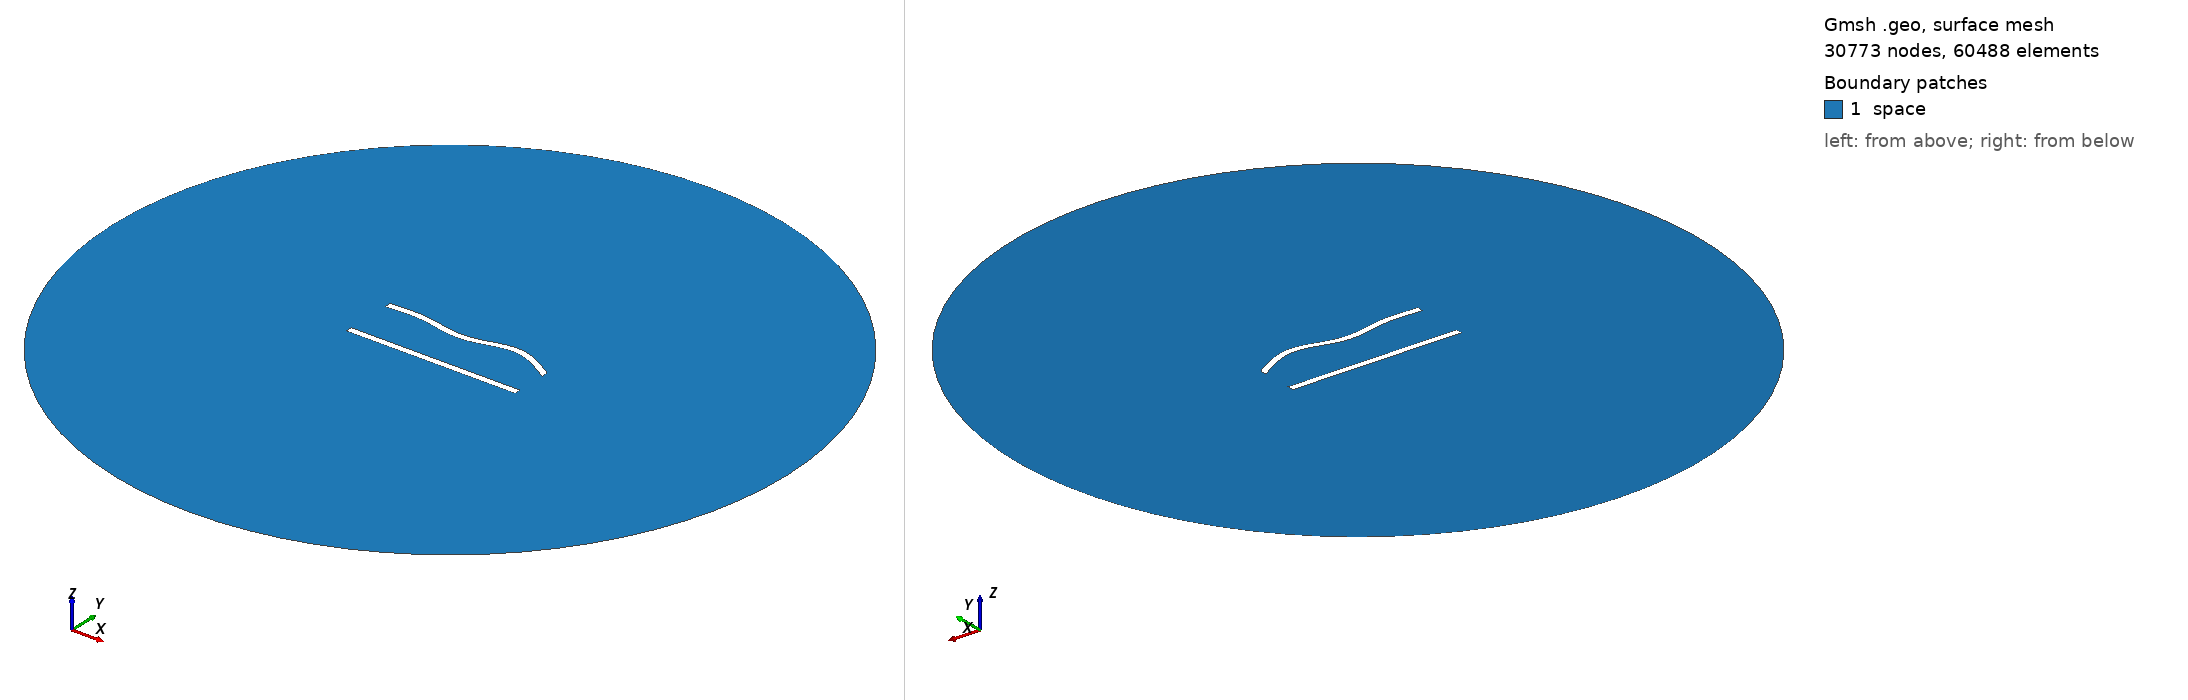

Gmsh geometry script, surface-meshed: 30773 nodes, 60488 surface elements. Boundary patches (legend numbers): 1 space. Left view from above one corner, right view from below the opposite corner. Legend entries are the model's physical surfaces. The drawing asked Gmsh for element sizes between 1% and 20% of the model's largest extent; the script's own settings can give other sizes.

=== 336.geo (drawn) ===
//---------------------------------------
// Geometry kernel
//---------------------------------------

SetFactory("OpenCASCADE");



//---------------------------------------
// Parameters of the geometry
//---------------------------------------

// Overetch of the upper plate
overetch = 0.0;

// Distance between the plates
distance = 30.0;

// Discretization over the x axis (for the deformation)
nx = 50; 

// Length of the plate
L = 100 - overetch; 

// Number of modes
n = 4; 

// 1st mode coefficient
coeff(1) = -1.5;
beta(1) = 0.596864 * 3.1415926535 / L;

// 2nd mode coefficient
coeff(2) = 0.0;
beta(2) = 1.49418 * 3.1415926535 / L;

// 3rd mode coefficient
coeff(3) = -1.5;
beta(3) = 2.50025 * 3.1415926535 / L;

// 4th mode coefficient
coeff(4) = 1.5;
beta(4) = 3.49999 * 3.1415926535 / L;



//---------------------------------------
// Upper plate (deformed rectangle)
//---------------------------------------

// Coordiantes of the upper plate
xmin = -50;
xmax = 50 - overetch;

// Height of the upper plate
yheight = 4 - 2 * overetch;

// Indexes of the points
UpperID[] = {};
LowerID[] = {};
LeftID[] = {};
RightID[] = {};

// Point index
p = 1;

// Horizontal edges
For i In {1:nx}
    x = xmin + (i-1)*(xmax - xmin)/(nx-1);

    y_bottom = distance / 2 + overetch;
    For j In {1:n}
        C = (Cosh(beta(j)*L) + Cos(beta(j)*L)) / (Sinh(beta(j)*L) + Sin(beta(j)*L));
        y_bottom  = y_bottom + coeff(j) * (Cosh(beta(j)*(x+50)) - Cos(beta(j)*(x+50)) - C * (Sinh(beta(j)*(x+50)) - Sin(beta(j)*(x+50))));
    EndFor

    y_top = y_bottom + yheight;

    Point(p) = {x, y_top, 0, 1.0};
    UpperID[i] = p;
    p = p + 1;

    Point(p) = {x, y_bottom, 0, 1.0};
    LowerID[i] = p;
    p = p + 1;
EndFor

// Create point lists
UpperPts[] = {}; LowerPts[] = {};
For i In {1:nx}
  UpperPts[] += {UpperID[i]};
  LowerPts[] += {LowerID[i]};
EndFor

// Build splines
Spline(1) = {UpperPts[]};
Spline(2) = {LowerPts[]};
Line(3) = {LowerPts[nx-1], UpperPts[nx-1]};
Line(4) = {LowerPts[0], UpperPts[0]};

// Build the plane surface
Curve Loop(1) = {2, 3, -1, -4};
Plane Surface(1) = {1};



//---------------------------------------
// Lower plate (rectangle)
//---------------------------------------

// Vertices
Point(1001) = {-50, -distance/2, 0, 1.0};
Point(1002) = { 50, -distance/2, 0, 1.0};
Point(1003) = { 50,  -distance/2 + 4, 0, 1.0};
Point(1004) = {-50,  -distance/2 + 4, 0, 1.0};

// Edges
Line(5) = {1001, 1002};
Line(6) = {1002, 1003};
Line(7) = {1003, 1004};
Line(8) = {1004, 1001};

// Plane surface
Line Loop(2) = {5, 6, 7, 8};
Plane Surface(2) = {2}; 



//---------------------------------------
// Outer (fictious) boundary
//---------------------------------------

// Points
Point(1005) = {0, 0, 0};       // Center
Point(1006) = {200, 0, 0};     // Start point
Point(1007) = {0, 200, 0};     // 90 degrees
Point(1008) = {-200, 0, 0};    // 180 degrees
Point(1009) = {0, -200, 0};    // 270 degrees

// Circle arcs (each needs start, center, end)
Circle(9) = {1006, 1005, 1007};
Circle(10) = {1007, 1005, 1008};
Circle(11) = {1008, 1005, 1009};
Circle(12) = {1009, 1005, 1006};

// Plane surface for the entire domain
Curve Loop(3) = {9, 10, 11, 12};
Surface(3) = {3};

// Subtract the plates from the whole domain to obtain the actual domain where we want to solve the equations
BooleanDifference{ Surface{3}; Delete; }{ Surface{1}; Surface{2}; Delete; }




//---------------------------------------
// Transfinite Lines/Curves
//---------------------------------------

// Set the number of points on the boundaries
r = 6;
d = 0.15;

// Plates
Transfinite Curve {1} = 50*r/4 Using Progression 1;
Transfinite Line {2} = 50*r Using Progression 1;
Transfinite Curve {3, 4} = 2*r Using Progression 1+d;
Transfinite Line {5} = 50*r/4 Using Progression 1;
Transfinite Line {7} = 50*r Using Progression 1;
Transfinite Line {6} = 2*r Using Progression 1-d;
Transfinite Line {8} = 2*r Using Progression 1+d;

// Outer boundary
Transfinite Line {9, 10, 11, 12} = 20 Using Progression 1;



//---------------------------------------
// Physical groups
//---------------------------------------                

// Physical curves (boundaries)
Physical Line("force_segment", 10) = {2};
Physical Line("upper_plate", 11) = {1, 3, 4};
Physical Line("lower_plate", 12) = {5, 6, 7, 8};
Physical Line("boundary", 20) = {9, 10, 11, 12};

// Physical Surfaces
Physical Surface("space", 30) = {3};



//---------------------------------------
// 6. Generate the Mesh
//---------------------------------------

// 2D mesh generation
Mesh 2;
